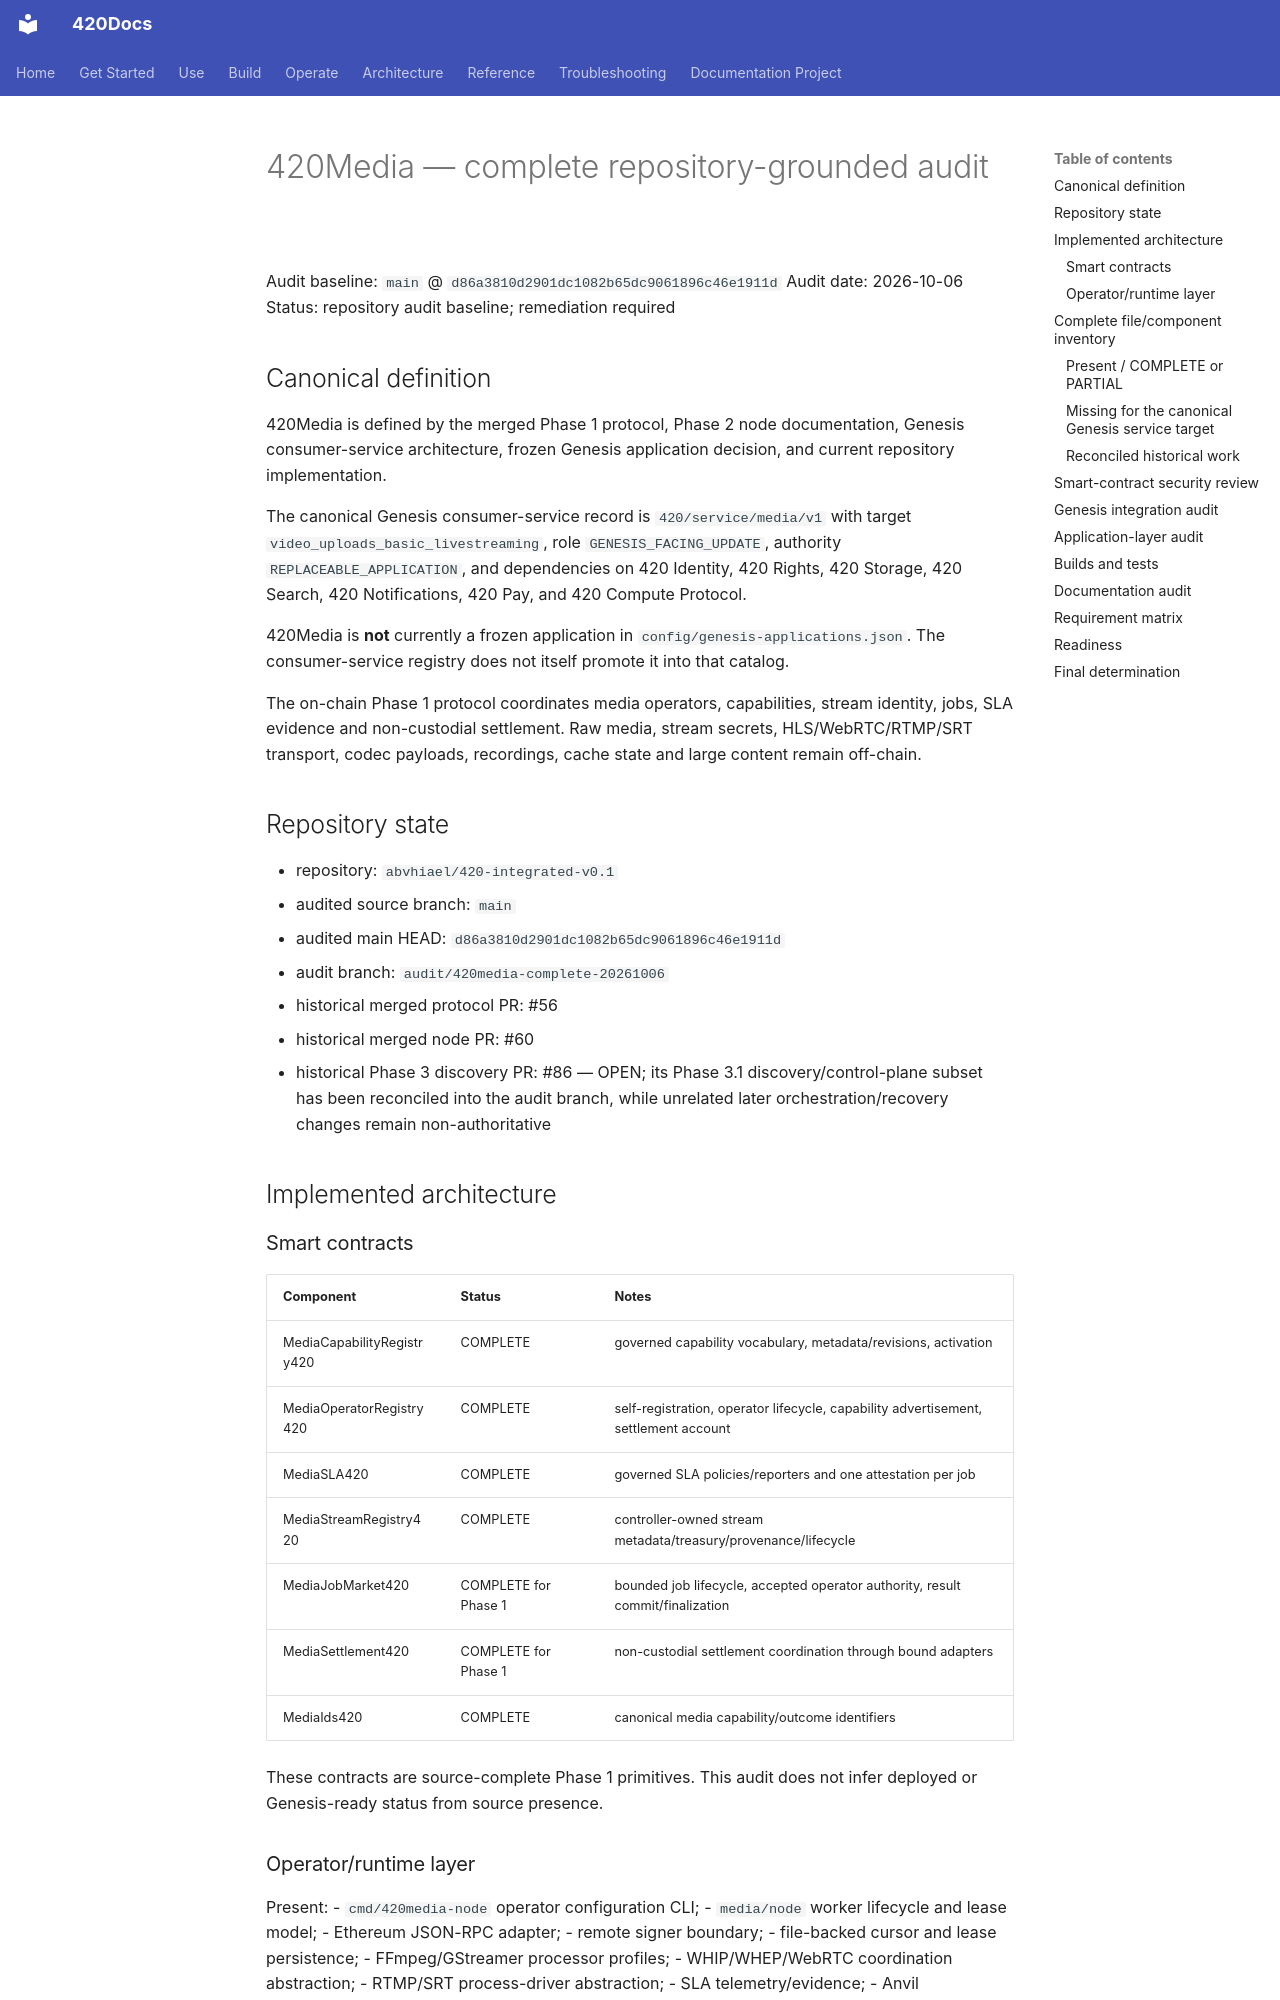

repository: abvhiael/420-integrated-v0.1 · page: 420MEDIA-AUDIT/index.html · generator: mkdocs

# 420Media — complete repository-grounded audit

Audit baseline: `main` @ `d86a3810d2901dc1082b65dc9061896c46e1911d`
Audit date: 2026-10-06
Status: repository audit baseline; remediation required

## Canonical definition

420Media is defined by the merged Phase 1 protocol, Phase 2 node documentation, Genesis consumer-service architecture, frozen Genesis application decision, and current repository implementation.

The canonical Genesis consumer-service record is `420/service/media/v1` with target `video_uploads_basic_livestreaming`, role `GENESIS_FACING_UPDATE`, authority `REPLACEABLE_APPLICATION`, and dependencies on 420 Identity, 420 Rights, 420 Storage, 420 Search, 420 Notifications, 420 Pay, and 420 Compute Protocol.

420Media is **not** currently a frozen application in `config/genesis-applications.json`. The consumer-service registry does not itself promote it into that catalog.

The on-chain Phase 1 protocol coordinates media operators, capabilities, stream identity, jobs, SLA evidence and non-custodial settlement. Raw media, stream secrets, HLS/WebRTC/RTMP/SRT transport, codec payloads, recordings, cache state and large content remain off-chain.

## Repository state

- repository: `abvhiael/420-integrated-v0.1`
- audited source branch: `main`
- audited main HEAD: `d86a3810d2901dc1082b65dc9061896c46e1911d`
- audit branch: `audit/420media-complete-20261006`
- historical merged protocol PR: #56
- historical merged node PR: #60
- historical Phase 3 discovery PR: #86 — OPEN; its Phase 3.1 discovery/control-plane subset has been reconciled into the audit branch, while unrelated later orchestration/recovery changes remain non-authoritative

## Implemented architecture

### Smart contracts

| Component | Status | Notes |
|---|---|---|
| MediaCapabilityRegistry420 | COMPLETE | governed capability vocabulary, metadata/revisions, activation |
| MediaOperatorRegistry420 | COMPLETE | self-registration, operator lifecycle, capability advertisement, settlement account |
| MediaSLA420 | COMPLETE | governed SLA policies/reporters and one attestation per job |
| MediaStreamRegistry420 | COMPLETE | controller-owned stream metadata/treasury/provenance/lifecycle |
| MediaJobMarket420 | COMPLETE for Phase 1 | bounded job lifecycle, accepted operator authority, result commit/finalization |
| MediaSettlement420 | COMPLETE for Phase 1 | non-custodial settlement coordination through bound adapters |
| MediaIds420 | COMPLETE | canonical media capability/outcome identifiers |

These contracts are source-complete Phase 1 primitives. This audit does not infer deployed or Genesis-ready status from source presence.

### Operator/runtime layer

Present:
- `cmd/420media-node` operator configuration CLI;
- `media/node` worker lifecycle and lease model;
- Ethereum JSON-RPC adapter;
- remote signer boundary;
- file-backed cursor and lease persistence;
- FFmpeg/GStreamer processor profiles;
- WHIP/WHEP/WebRTC coordination abstraction;
- RTMP/SRT process-driver abstraction;
- SLA telemetry/evidence;
- Anvil contract/node integration harness.

The current CLI is operational tooling, not a user-facing 420Media application.

## Complete file/component inventory
